Dataset: eye_dataset (GitHub, aloksharma123/animal_eye_classifier). Classes: cat, dog, wild animal.

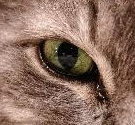
Label: cat

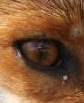
Label: wild animal

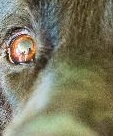
Label: dog

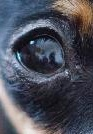
Label: dog

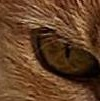
Label: cat

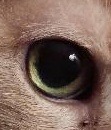
Label: cat
